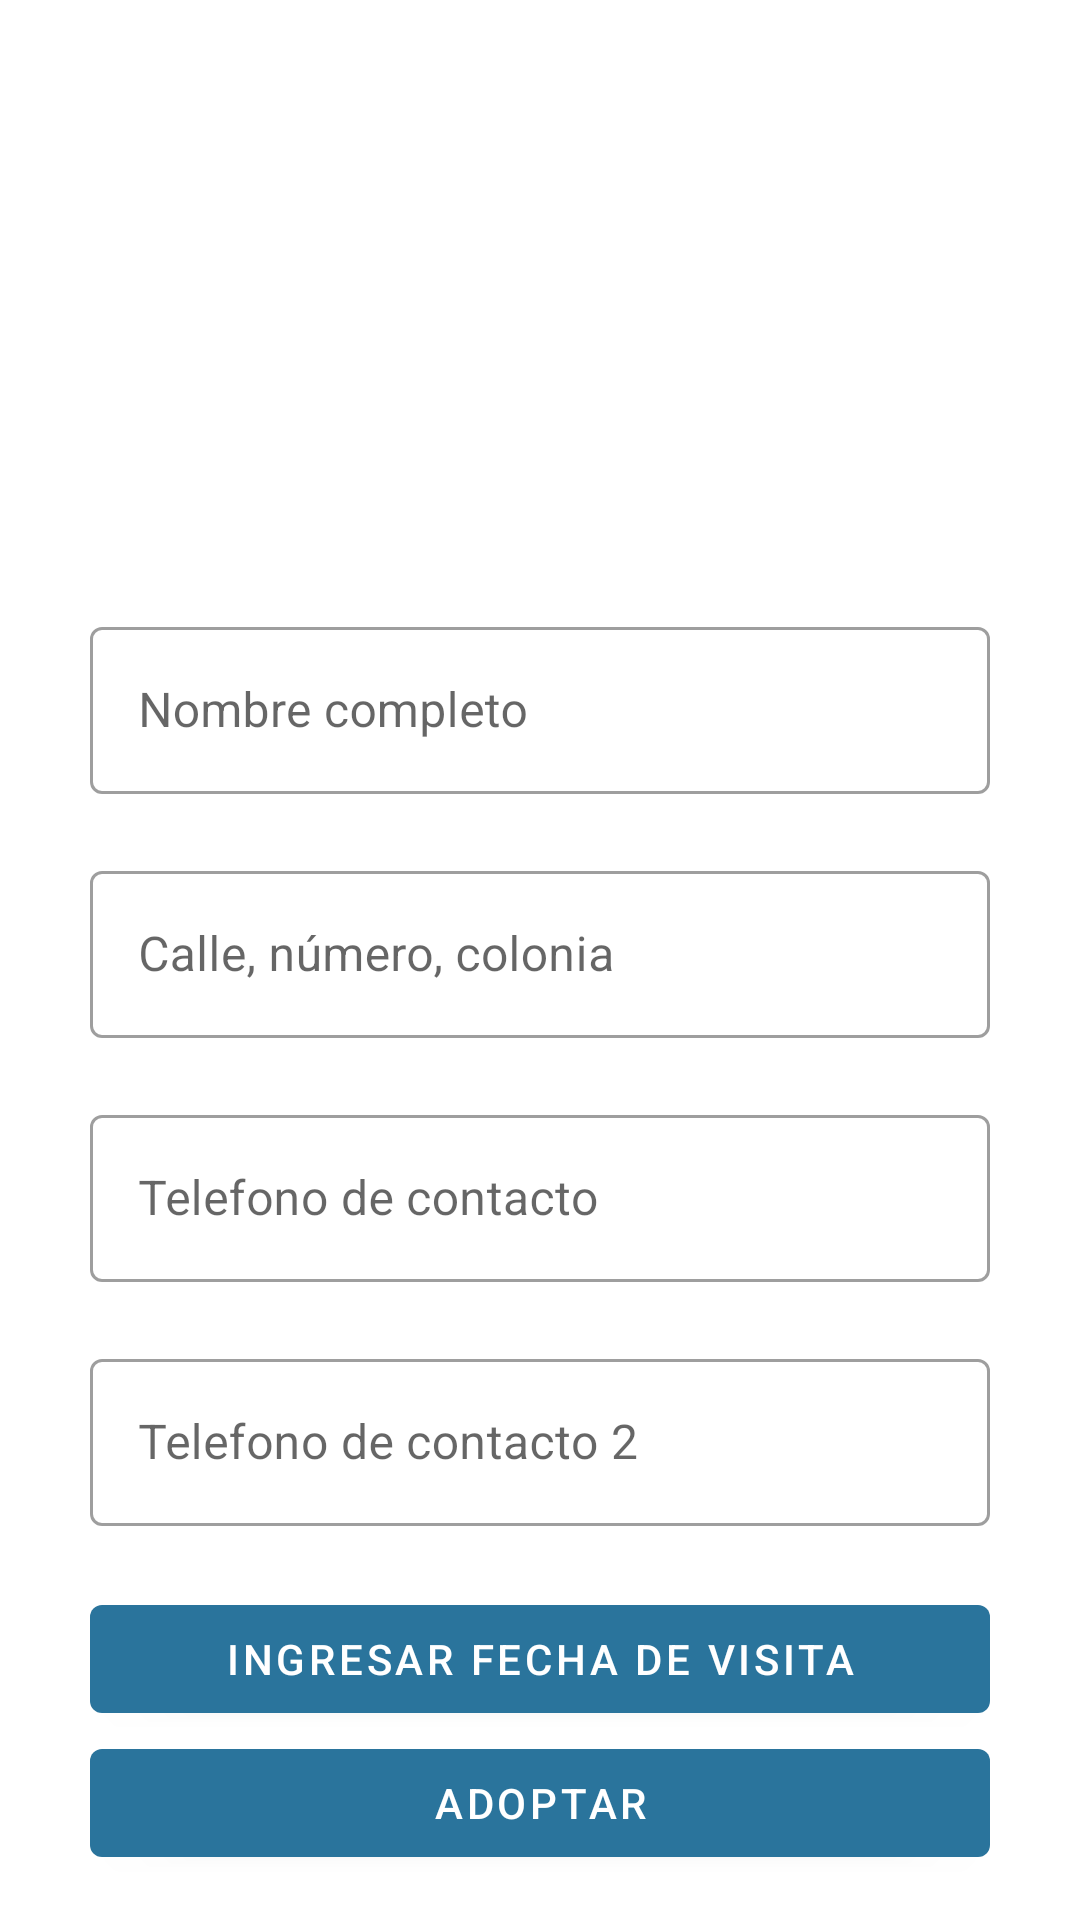

Here is an Android app screen rendered from its layout file. Give the layout XML and the strings, colors and styles it references.
<!-- AndroidManifest.xml: application theme AppTheme -->
<!-- res/layout/activity_adoptar.xml -->
<?xml version="1.0" encoding="utf-8"?>
<androidx.constraintlayout.widget.ConstraintLayout
    xmlns:android="http://schemas.android.com/apk/res/android"
    xmlns:app="http://schemas.android.com/apk/res-auto"
    xmlns:tools="http://schemas.android.com/tools"
    android:layout_width="match_parent"
    android:layout_height="match_parent"
    tools:context=".AdoptarActivity">

    <ScrollView
        android:id="@+id/ScrollView"
        android:layout_width="match_parent"
        android:layout_height="match_parent"
        app:layout_constraintBottom_toBottomOf="parent"
        tools:ignore="MissingConstraints">

        <LinearLayout
            android:layout_width="fill_parent"
            android:layout_height="wrap_content"
            android:orientation="vertical">

            <com.google.android.material.textview.MaterialTextView
                android:id="@+id/adoptTitle"
                android:layout_width="match_parent"
                android:layout_height="wrap_content"
                android:layout_marginTop="16dp"
                android:gravity="center"
                android:textSize="13sp"
                android:textStyle="bold" />

            <ImageView
                android:id="@+id/petImageAdopt"
                android:layout_width="150dp"
                android:layout_height="150dp"
                android:layout_marginTop="10dp"
                android:layout_gravity="center_horizontal" />

            <com.google.android.material.textfield.TextInputLayout
                android:id="@+id/personNameInputLayout"
                style="@style/Widget.MaterialComponents.TextInputLayout.OutlinedBox"
                android:layout_width="300dp"
                android:layout_height="wrap_content"
                android:layout_gravity="center_horizontal"
                android:layout_marginTop="10dp"
                android:hint="@string/adopt_input_name_layout_title"
                app:errorEnabled="true"
                app:hintAnimationEnabled="true"
                tools:ignore="MissingConstraints">

                <com.google.android.material.textfield.TextInputEditText
                    android:layout_width="match_parent"
                    android:layout_height="match_parent"
                    android:inputType="textPersonName"
                    android:maxLines="1" />

            </com.google.android.material.textfield.TextInputLayout>

            <com.google.android.material.textfield.TextInputLayout
                android:id="@+id/addressInputLayout"
                style="@style/Widget.MaterialComponents.TextInputLayout.OutlinedBox"
                android:layout_width="300dp"
                android:layout_height="wrap_content"
                android:layout_gravity="center_horizontal"
                android:hint="@string/adopt_input_address_layout_title"
                app:errorEnabled="true"
                app:hintAnimationEnabled="true"
                tools:ignore="MissingConstraints">

                <com.google.android.material.textfield.TextInputEditText
                    android:layout_width="match_parent"
                    android:layout_height="match_parent"
                    android:inputType="textPersonName"
                    android:maxLines="1" />

            </com.google.android.material.textfield.TextInputLayout>

            <com.google.android.material.textfield.TextInputLayout
                android:id="@+id/contactPhone1InputLayout"
                style="@style/Widget.MaterialComponents.TextInputLayout.OutlinedBox"
                android:layout_width="300dp"
                android:layout_height="wrap_content"
                android:layout_gravity="center_horizontal"
                android:hint="@string/adopt_input_c1_layout_title"
                app:errorEnabled="true"
                app:hintAnimationEnabled="true"
                tools:ignore="MissingConstraints">

                <com.google.android.material.textfield.TextInputEditText
                    android:layout_width="match_parent"
                    android:layout_height="match_parent"
                    android:inputType="phone"
                    android:maxLines="1" />
            </com.google.android.material.textfield.TextInputLayout>

            <com.google.android.material.textfield.TextInputLayout
                android:id="@+id/contactPhone2InputLayout"
                style="@style/Widget.MaterialComponents.TextInputLayout.OutlinedBox"
                android:layout_width="300dp"
                android:layout_height="wrap_content"
                android:layout_gravity="center_horizontal"
                android:hint="@string/adopt_input_c2_layout_title"
                app:errorEnabled="true"
                app:hintAnimationEnabled="true"
                tools:ignore="MissingConstraints">

                <com.google.android.material.textfield.TextInputEditText
                    android:layout_width="match_parent"
                    android:layout_height="match_parent"
                    android:inputType="phone"
                    android:maxLines="1" />
            </com.google.android.material.textfield.TextInputLayout>

            <com.google.android.material.button.MaterialButton
                android:id="@+id/adoptDateButton"
                android:layout_width="300dp"
                android:layout_height="wrap_content"
                android:layout_gravity="center_horizontal"
                android:text="@string/adopt_date_title_button" />

            <com.google.android.material.textfield.TextInputLayout
                android:id="@+id/adoptDate"
                style="@style/Widget.MaterialComponents.TextInputLayout.OutlinedBox"
                android:layout_width="300dp"
                android:layout_height="wrap_content"
                android:layout_gravity="center_horizontal"
                android:hint="@string/adopt_input_visitDate_layout_title"
                app:errorEnabled="true"
                app:hintAnimationEnabled="true"
                android:visibility="gone"
                tools:ignore="MissingConstraints">

                <com.google.android.material.textfield.TextInputEditText
                    android:id="@+id/dateFinal"
                    android:layout_width="match_parent"
                    android:layout_height="match_parent"
                    android:inputType="datetime"
                    android:maxLines="1" />
            </com.google.android.material.textfield.TextInputLayout>

            <com.google.android.material.button.MaterialButton
                android:id="@+id/AdoptPet"
                android:layout_width="300dp"
                android:layout_height="wrap_content"
                android:layout_gravity="center_horizontal"
                android:text="@string/Adoption_title_button" />
        </LinearLayout>
    </ScrollView>



</androidx.constraintlayout.widget.ConstraintLayout>
<!-- resources referenced by this layout -->
<resources>
  <string name="Adoption_title_button">Adoptar</string>
  <string name="adopt_date_title_button">Ingresar fecha de visita</string>
  <string name="adopt_input_address_layout_title">Calle, número, colonia</string>
  <string name="adopt_input_c1_layout_title">Telefono de contacto</string>
  <string name="adopt_input_c2_layout_title">Telefono de contacto 2</string>
  <string name="adopt_input_name_layout_title">Nombre completo</string>
  <string name="adopt_input_visitDate_layout_title">Día de visita</string>
  <style name="AppTheme" parent="Theme.MaterialComponents.DayNight.NoActionBar">
          
          <item name="colorPrimary">@color/colorPrimary</item>
          <item name="colorPrimaryDark">@color/colorPrimaryDark</item>
          <item name="colorAccent">@color/colorAccent</item>
      </style>
  <color name="colorPrimary">#2A749C</color>
  <color name="colorPrimaryDark">#236183</color>
  <color name="colorAccent">#03DAC5</color>
</resources>
